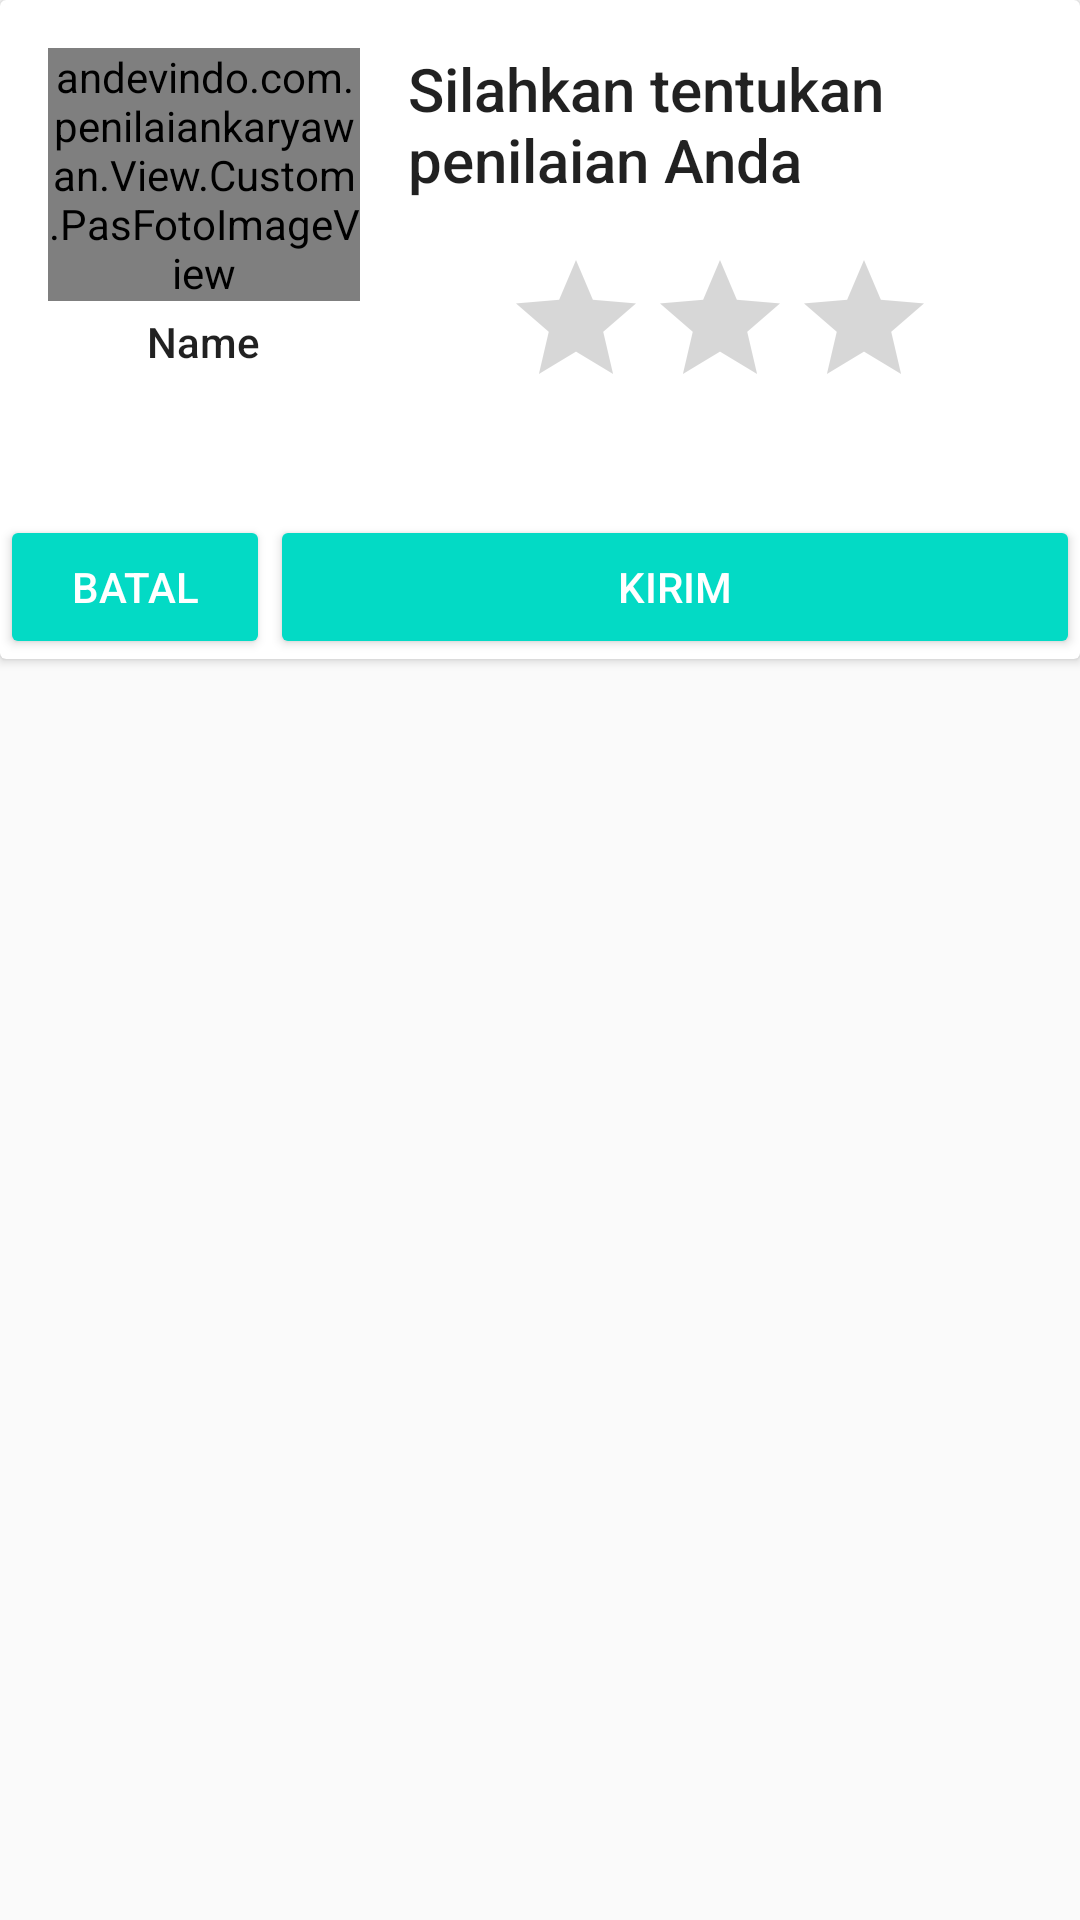

Android layout source for this screen:
<!-- AndroidManifest.xml: application theme AppTheme -->
<!-- res/layout/dialog_give_point.xml -->
<?xml version="1.0" encoding="utf-8"?>
<LinearLayout xmlns:android="http://schemas.android.com/apk/res/android"
              xmlns:app="http://schemas.android.com/apk/res-auto"
              android:layout_width="match_parent"
              android:layout_height="match_parent"
              android:layout_margin="16dp"
              android:orientation="vertical">

    <android.support.v7.widget.CardView
        android:layout_width="match_parent"
        android:layout_height="wrap_content"
        app:cardBackgroundColor="@android:color/white">

        <LinearLayout
            android:layout_width="match_parent"
            android:layout_height="wrap_content"
            android:orientation="vertical">

            <LinearLayout
                android:layout_width="match_parent"
                android:layout_height="wrap_content"
                android:gravity="center_horizontal"
                android:orientation="horizontal"
                android:padding="16dp">

                <LinearLayout
                    android:layout_weight="1"
                    android:layout_width="0dp"
                    android:layout_height="wrap_content"
                    android:orientation="vertical"
                    android:gravity="center_horizontal"
                    android:layout_marginRight="16dp">
                    <andevindo.com.penilaiankaryawan.View.Custom.PasFotoImageView
                        android:src="@mipmap/ic_launcher"
                        android:id="@+id/photo"
                        android:minWidth="300dp"
                        android:layout_width="wrap_content"
                        android:layout_height="wrap_content"/>
                    <TextView
                        android:text="Name"
                        android:id="@+id/name"
                        android:layout_width="wrap_content"
                        android:layout_height="wrap_content"
                        android:layout_margin="4dp"
                        android:textAppearance="@style/TextAppearance.AppCompat.Body2"/>
                </LinearLayout>

                <LinearLayout
                    android:layout_weight="2"
                    android:layout_width="0dp"
                    android:layout_height="wrap_content"
                    android:orientation="vertical"
                    android:gravity="center_horizontal">
                    <TextView
                        android:text="Silahkan tentukan penilaian Anda"
                        android:id="@+id/description"
                        android:layout_width="wrap_content"
                        android:layout_height="wrap_content"
                        android:layout_marginBottom="16dp"
                        android:textAppearance="@style/TextAppearance.AppCompat.Title"/>


                    <RatingBar
                        android:id="@+id/rating_bar"
                        android:layout_width="wrap_content"
                        android:layout_height="wrap_content"
                        android:numStars="3"
                        android:stepSize="1.0"
                        android:layout_marginBottom="16dp"/>
                </LinearLayout>


            </LinearLayout>

            <RelativeLayout
                android:layout_width="match_parent"
                android:layout_height="wrap_content">
                <com.wang.avi.AVLoadingIndicatorView
                    android:visibility="invisible"
                    android:id="@+id/loading"
                    android:layout_centerInParent="true"
                    android:layout_width="wrap_content"
                    android:layout_height="wrap_content"
                    app:indicator="BallClipRotateMultiple"
                    app:indicator_color="@color/colorAccent"/>
                <LinearLayout
                    android:id="@+id/button_container"
                    android:layout_width="match_parent"
                    android:layout_height="wrap_content"
                    android:orientation="horizontal"
                    android:visibility="visible">

                    <Button
                        android:id="@+id/cancel"
                        style="@style/Widget.AppCompat.Button.Colored"
                        android:layout_width="0dp"
                        android:layout_height="wrap_content"
                        android:layout_weight="1"
                        android:text="Batal"/>

                    <Button
                        android:id="@+id/submit"
                        style="@style/Widget.AppCompat.Button.Colored"
                        android:layout_width="0dp"
                        android:layout_height="wrap_content"
                        android:layout_weight="3"
                        android:text="Kirim"/>
                </LinearLayout>
            </RelativeLayout>


        </LinearLayout>
    </android.support.v7.widget.CardView>


</LinearLayout>
<!-- resources referenced by this layout -->
<resources>
  <style name="AppTheme" parent="Theme.AppCompat.Light.DarkActionBar">
          
          <item name="colorPrimary">@color/colorPrimary</item>
          <item name="colorPrimaryDark">@color/colorPrimaryDark</item>
          <item name="colorAccent">@color/colorAccent</item>
      </style>
  <!-- not gathered from this repository: default colours our renderer supplied (Android Studio template values) -->
  <color name="colorPrimary">#FF6200EE</color>
  <color name="colorPrimaryDark">#FF3700B3</color>
  <color name="colorAccent">#FF03DAC5</color>
</resources>
